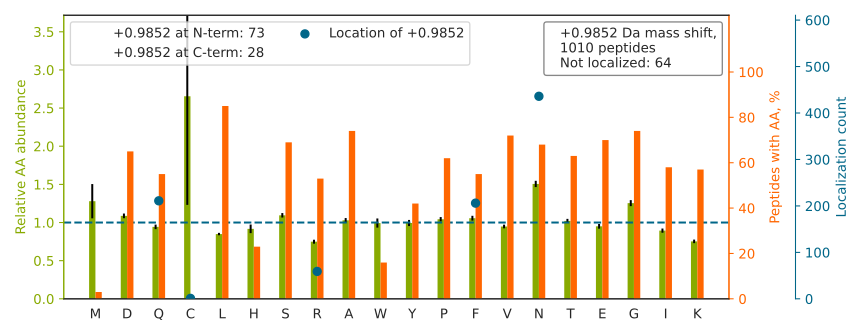

Data behind this chart, as committed beside it:
top isoform	localization score	spectrum
GGGFGGGSSFGGGSGF[+1]SGGGFGGGGFGGGR	0.9713	01CPTAC_COprospective_W_VU_20150901_01CO…
DIENQYETQ[+1]ITQIEHEVSSSGQEVQSSAK	0.8414	01CPTAC_COprospective_W_VU_20150901_01CO…
KGSITSVQAIYVPADDLTDPAPATTFAHLDATTVLSR		01CPTAC_COprospective_W_VU_20150901_01CO…
VLPAQATEYAFAFIQ[+1]VPQDDDARTDAVDSVVR	0.01023	01CPTAC_COprospective_W_VU_20150901_01CO…
ELASQPDVDGF[+1]LVGGASLKPEFVDIINAK	0.9935	01CPTAC_COprospective_W_VU_20150901_01CO…
SF[+1]EAPATINSASLHPEKEFLVAGGEDFK	0.7843	01CPTAC_COprospective_W_VU_20150901_01CO…
LLQTAATAAQQ[+1]GGQANHPTAAVVTEK	0.001997	01CPTAC_COprospective_W_VU_20150901_01CO…
NGAFVNAATLGAQ[+1]ETPLHLVALYSSK	1.0	01CPTAC_COprospective_W_VU_20150901_01CO…
GPSAGGGPGSGTSPQ[+1]VEWTAR	0.9998	01CPTAC_COprospective_W_VU_20150901_01CO…
KIEPELDGSAQVTSHDASTN[+1]GLINFIK	0.941	01CPTAC_COprospective_W_VU_20150901_01CO…
TPVLSAEASTGETPN[+1]LGEVVVAEVGWDALK	1.0	01CPTAC_COprospective_W_VU_20150901_01CO…
VEFLLN[+1]AHSSKDEVQNAVQR	0.6906	01CPTAC_COprospective_W_VU_20150901_01CO…
GHYTEGAELVDSVLDVVR[+1]	1.0	01CPTAC_COprospective_W_VU_20150901_01CO…
DGHADAAQDTEQ[+1]FVATVLQAASR	0.7117	01CPTAC_COprospective_W_VU_20150901_01CO…
FEQAF[+1]YTYDTSSPSILTLTAIR	0.945	01CPTAC_COprospective_W_VU_20150901_01CO…
HSSGGGSR[+1]GGSSSGGGYGSGGGGSSSVK	1.0	01CPTAC_COprospective_W_VU_20150901_01CO…
TDDEVVQREEEAIQLDGLNASQIR		01CPTAC_COprospective_W_VU_20150901_01CO…
VIDFDEN[+1]TALDDAEEESFR	0.9359	01CPTAC_COprospective_W_VU_20150901_01CO…
SF[+1]IKDYPVVSIEDPFDQDDWGAWQK	0.9589	01CPTAC_COprospective_W_VU_20150901_01CO…
FLNEHPGGEEVLLEQAGVDASESF[+1]EDVGHSSDAR	0.02217	01CPTAC_COprospective_W_VU_20150901_01CO…
APFPLYALQ[+1]VDPSTGLLIAAGGGGAAK	0.3236	01CPTAC_COprospective_W_VU_20150901_01CO…
VGETFHASQPSLTVDGFTDPSN[+1]SER	0.9932	01CPTAC_COprospective_W_VU_20150901_01CO…
YR[+1]IPADVDPLTITSSLSSDGVLTVNGPR	0.9999	01CPTAC_COprospective_W_VU_20150901_01CO…
R[+1]PPEPTTPWQEDPEPEDENLYEK	0.9274	01CPTAC_COprospective_W_VU_20150901_01CO…
GQLTTDQVF[+1]PYPSVLNEEQTQFLK	0.5951	01CPTAC_COprospective_W_VU_20150901_01CO…
KLDSLTTSFGF[+1]PVGAATLVDEVGVDVAK	0.9867	01CPTAC_COprospective_W_VU_20150901_01CO…
TQQTSPDKVDYEYSELLLYQ[+1]NQVLR	0.05181	01CPTAC_COprospective_W_VU_20150901_01CO…
SPGGSSGGEGALIGSGGSPLGLGTDIGGSIR[+1]	1.0	01CPTAC_COprospective_W_VU_20150901_01CO…
VAVAIPNRPPDAVLTDTTSLNQAALYR		01CPTAC_COprospective_W_VU_20150901_01CO…
NN[+1]FEGEVTKENLLDFIK	0.2676	01CPTAC_COprospective_W_VU_20150901_01CO…
NLTDFAEQ[+1]YSIQDWAK	0.7431	01CPTAC_COprospective_W_VU_20150901_01CO…
GTEWVDPEDPTVIAEN[+1]ELLGAAAAIEAAAK	1.0	01CPTAC_COprospective_W_VU_20150901_01CO…
DYLDLTASN[+1]NFFVDDYAR	0.01629	01CPTAC_COprospective_W_VU_20150901_01CO…
DPSGHDQEPQ[+1]AVLSPLIAIALK	0.9061	01CPTAC_COprospective_W_VU_20150901_01CO…
DVVFLIDGSQ[+1]SAGPEFQYVR	0.845	01CPTAC_COprospective_W_VU_20150901_01CO…
NLVWNAGALHYSDEVEIIQ[+1]GLTR	0.9269	01CPTAC_COprospective_W_VU_20150901_01CO…
NPVEGF[+1]SAGLIDDNDLYR	0.9979	01CPTAC_COprospective_W_VU_20150901_01CO…
SQALNAF[+1]GSGDYTAAIAFLDK	0.2902	01CPTAC_COprospective_W_VU_20150901_01CO…
AHDGGIYAISWSPDSTHLLSASGDK		01CPTAC_COprospective_W_VU_20150901_01CO…
SQDATSSSAAQ[+1]PEVIVVPLYLVNTDR	1	01CPTAC_COprospective_W_VU_20150901_01CO…
TVAGGAWTYN[+1]TTSAVTVK	1.0	01CPTAC_COprospective_W_VU_20150901_01CO…
APVYLFEQVQHNLLSPPF[+1]GWASGSQDSNSR	0.8649	01CPTAC_COprospective_W_VU_20150901_01CO…
SQTSQDLFSYQ[+1]ALYSYIPQNDDELELR	0.8604	01CPTAC_COprospective_W_VU_20150901_01CO…
TIGGGDDSF[+1]NTFFSETGAGK	0.01544	01CPTAC_COprospective_W_VU_20150901_01CO…
GFGDGYNGYGGGPGGGN[+1]FGGSPGYGGGR	0.02269	01CPTAC_COprospective_W_VU_20150901_01CO…
DKAPVQPQQSPAAAPGGTDEKPSGK		01CPTAC_COprospective_W_VU_20150901_01CO…
TVTLELLDN[+1]GAGADATKDDGVYSR	1	01CPTAC_COprospective_W_VU_20150901_01CO…
TAYSYF[+1]YEAFEGYDSIDSPK	0.05688	01CPTAC_COprospective_W_VU_20150901_01CO…
DLYAN[+1]TVLSGGTTMYPGIADR	0.9996	01CPTAC_COprospective_W_VU_20150901_01CO…
QQGAEAVQAQQLAEGASEQ[+1]ALSAQEGFER	0.6699	01CPTAC_COprospective_W_VU_20150901_01CO…
VPAGNWVLIEGVDQ[+1]PIVK	1	01CPTAC_COprospective_W_VU_20150901_01CO…
GTVVYGEPITASLGTDGSHYWSK		01CPTAC_COprospective_W_VU_20150901_01CO…
GGSGGGGGGSSGGR[+1]GSGGGSSGGSIGGR	0.9977	01CPTAC_COprospective_W_VU_20150901_01CO…
QYPPSTQVEVQN[+1]DGAESAVFQQLFQK	0.8773	01CPTAC_COprospective_W_VU_20150901_01CO…
TTGIVMDSGDGVTHTVPIYEGYALPHAILR[+1]	1.0	01CPTAC_COprospective_W_VU_20150901_01CO…
KVWLDPNETN[+1]EIANANSR	0.09281	01CPTAC_COprospective_W_VU_20150901_01CO…
FNDEHIPDSPF[+1]VVPVASLSDDAR	0.9932	01CPTAC_COprospective_W_VU_20150901_01CO…
VDHQTGPIVWGEPGTN[+1]GQHAFYQLIHQGTK	0.006587	01CPTAC_COprospective_W_VU_20150901_01CO…
IDQ[+1]LEGDHQLIQEALIFDNK	0.876	01CPTAC_COprospective_W_VU_20150901_01CO…
YPPPAVESDAADIVFLIDSSEGVRPDGF[+1]AHIR	0.264	01CPTAC_COprospective_W_VU_20150901_01CO…
... 950 more rows
